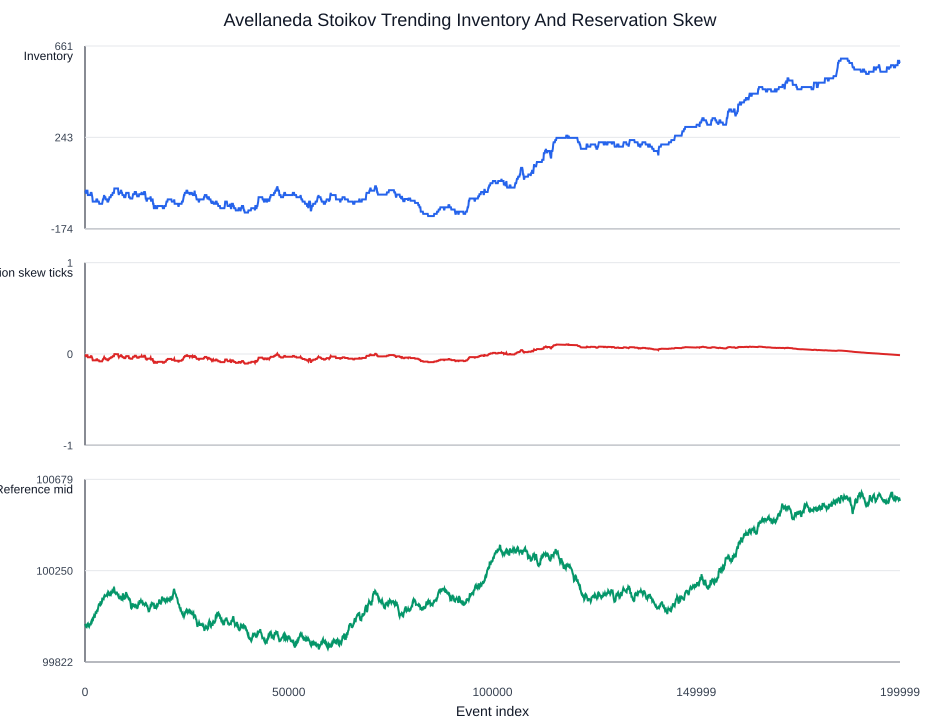

The data file committed next to this chart (first rows):
event_index, time_remaining, reference_mid, inventory, reservation_price, reservation_skew, net_pnl_after_fees
0, 1, 100000, 0.0, 100000, 0.0, 0.0
100, 0.9995, 99997, 0.0, 99997, 0.0, 0.0
200, 0.999, 99990, -10.0, 99990, -0.01279, 56.76
300, 0.9985, 99986, -10.0, 99986, -0.01278, 103.3
400, 0.998, 99985, -10.0, 99985, -0.01277, 113.6
500, 0.9975, 99992, 0.0, 99992, 0.0, 140.4
600, 0.997, 100000, 0.0, 100000, 0.0, 140.4
700, 0.9965, 100002, -20.0, 100002, -0.02551, 150.3
800, 0.996, 99993, -20.0, 99993, -0.0255, 329.6
900, 0.9955, 99990, -20.0, 99990, -0.02548, 492.3
1000, 0.995, 100002, -20.0, 100002, -0.02547, 249.9
1100, 0.9945, 99992, -20.0, 99992, -0.02546, 447.2
1200, 0.994, 99998, -20.0, 99998, -0.02545, 332.5
1300, 0.9935, 100000, -20.0, 100000, -0.02543, 284.6
1400, 0.993, 99994, -10.0, 99994, -0.01271, 430.9
1500, 0.9925, 100009, -10.0, 100009, -0.0127, 281.9
1600, 0.992, 100015, -10.0, 100015, -0.0127, 225.3
1700, 0.9915, 100011, -20.0, 100011, -0.02538, 320.7
1800, 0.991, 100019, -30.0, 100019, -0.03805, 229.8
1900, 0.9905, 100013, -50.0, 100013, -0.06339, 522.3
2000, 0.99, 100025, -50.0, 100025, -0.06336, -58.26
2100, 0.9895, 100030, -50.0, 100030, -0.06333, -297.1
2200, 0.989, 100038, -50.0, 100038, -0.0633, -680
2300, 0.9885, 100034, -50.0, 100034, -0.06326, -480.5
2400, 0.988, 100033, -50.0, 100033, -0.06323, -463.1
2500, 0.9875, 100045, -50.0, 100045, -0.0632, -1056
2600, 0.987, 100054, -50.0, 100054, -0.06317, -1482
2700, 0.9865, 100053, -50.0, 100053, -0.06314, -1426
2800, 0.986, 100052, -40.0, 100052, -0.05048, -1362
2900, 0.9855, 100062, -40.0, 100063, -0.05046, -1776
3000, 0.985, 100065, -40.0, 100065, -0.05043, -1871
3100, 0.9845, 100063, -50.0, 100063, -0.06301, -1845
3200, 0.984, 100073, -50.0, 100073, -0.06298, -2333
3300, 0.9835, 100083, -50.0, 100083, -0.06294, -2835
3400, 0.983, 100092, -50.0, 100092, -0.06291, -3298
3500, 0.9825, 100094, -60.0, 100094, -0.07546, -3360
3600, 0.982, 100091, -60.0, 100091, -0.07542, -3217
3700, 0.9815, 100089, -60.0, 100089, -0.07538, -3102
3800, 0.981, 100106, -60.0, 100106, -0.07534, -4114
3900, 0.9805, 100098, -60.0, 100098, -0.0753, -3625
4000, 0.98, 100095, -60.0, 100095, -0.07526, -3417
4100, 0.9795, 100099, -60.0, 100099, -0.07523, -3656
4200, 0.979, 100114, -60.0, 100115, -0.07519, -4606
4300, 0.9785, 100112, -50.0, 100112, -0.06262, -4452
4400, 0.978, 100119, -40.0, 100119, -0.05007, -4722
4500, 0.9775, 100122, -40.0, 100122, -0.05005, -4839
4600, 0.977, 100119, -30.0, 100119, -0.03752, -4735
4700, 0.9765, 100130, -20.0, 100130, -0.025, -4899
4800, 0.976, 100135, -30.0, 100135, -0.03748, -4942
4900, 0.9755, 100132, -30.0, 100132, -0.03746, -4870
5000, 0.975, 100130, -30.0, 100130, -0.03744, -4700
5100, 0.9745, 100131, -40.0, 100131, -0.04989, -4712
5200, 0.974, 100134, -40.0, 100134, -0.04987, -4840
5300, 0.9735, 100135, -40.0, 100135, -0.04984, -4867
5400, 0.973, 100140, -40.0, 100140, -0.04982, -5046
5500, 0.9725, 100134, -50.0, 100134, -0.06224, -4796
5600, 0.972, 100141, -50.0, 100141, -0.06221, -5116
5700, 0.9715, 100151, -50.0, 100152, -0.06218, -5649
5800, 0.971, 100149, -40.0, 100149, -0.04971, -5491
5900, 0.9705, 100144, -40.0, 100144, -0.04969, -5187
... 1,941 more rows
